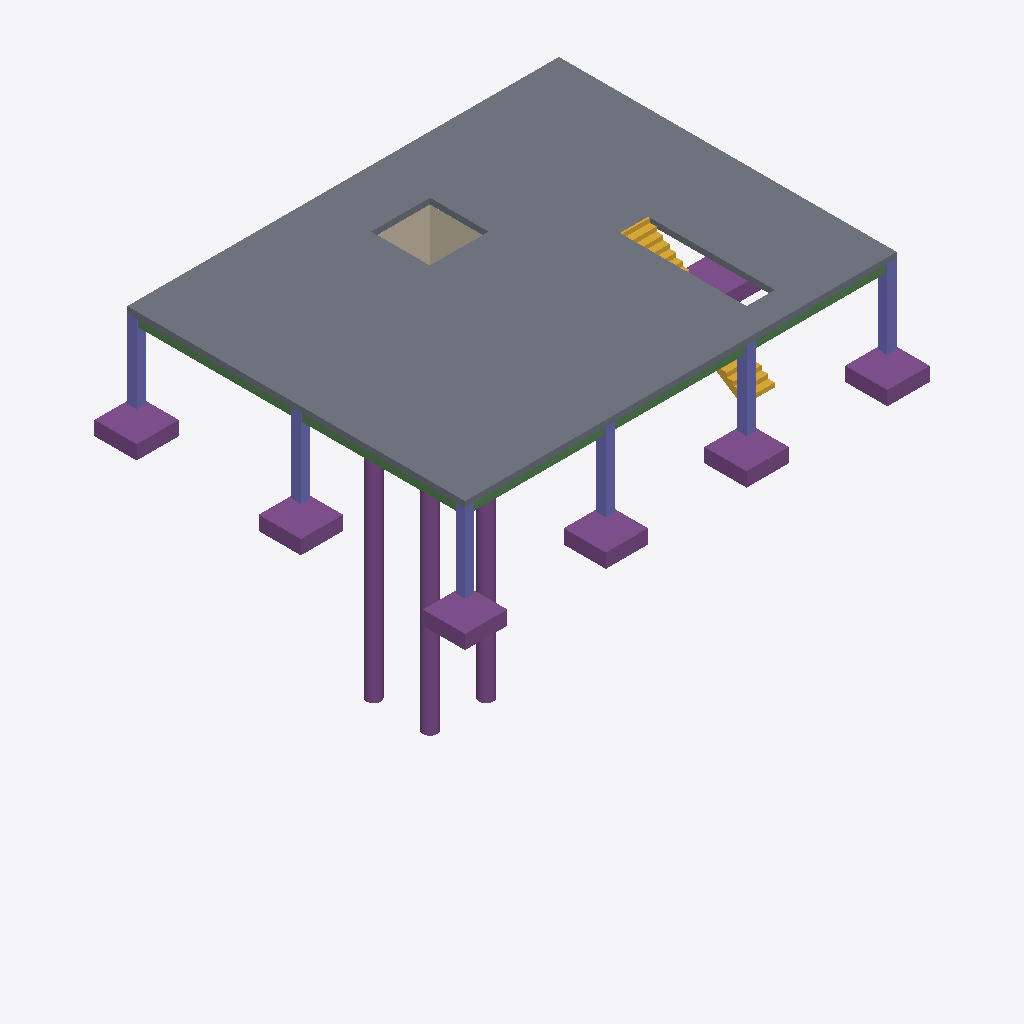
Isometric view of an IFC building model (IFC-SPF (STEP), schema IFC4, length unit metre), seen from the south-west, elements coloured by IFC class: 7 footings (purple), 6 columns (violet), 5 beams (green), 3 piles (purple), 2 walls (beige), 1 slab (grey), 1 stair flight (yellow).
Extent 19.8 m × 15.8 m × 17.2 m (x, y, z). Storeys (5): Foundation at -1.20 m; Level 0 at 0.00 m; Level 1 at 3.60 m; Level 2 at 7.20 m; Roof at 10.80 m. Elements (106): 54 IfcReinforcingBar, 17 IfcBeam, 13 IfcFooting, 12 IfcColumn, 4 IfcPile, 4 IfcWall, 1 IfcSlab, 1 IfcStairFlight.

HEADER;
FILE_DESCRIPTION(('ViewDefinition[DesignTransferView]'),'2;1');
FILE_NAME('/dev/null','2026-11-06T22:11:58+00:00',(''),(''),'IfcOpenShell 0.9.0.post1','IfcOpenShell 0.9.0.post1','Nobody');
FILE_SCHEMA(('IFC4'));
ENDSEC;
DATA;
#1=IFCPROJECT('32wqiU_rb5svdMMG0VMCFb',$,'TB-01 Training Building',$,$,$,$,(#11),#6);
#13=IFCSITE('3ZmmYQP7PBvBG23rdMcngW',$,'TB-01 Site',$,$,$,$,$,$,(38,44,12,840000),(-9,-8,-33,-720000),90.0,$,$);
#14=IFCBUILDING('3RAqiEVrjAQQFvh1lebx3T',$,'TB-01',$,$,$,$,$,$,$,$,$);
#18=IFCBUILDINGSTOREY('3t9VEYHdn0sw3Z$FXFk2OJ',$,'Foundation',$,$,#24,$,$,$,-1.2);
#25=IFCBUILDINGSTOREY('3CO9UZXsLFkQjpG7q6GbFk',$,'Level 0',$,$,#30,$,$,$,0.0);
#31=IFCBUILDINGSTOREY('0tTx7i0LXBVv$2_YiAS_Ye',$,'Level 1',$,$,#36,$,$,$,3.6);
#37=IFCBUILDINGSTOREY('3hCznLrRX0SuzLsl17c$QO',$,'Level 2',$,$,#42,$,$,$,7.2);
#43=IFCBUILDINGSTOREY('0AFbwQ9bj0m8MVopBv$a2y',$,'Roof',$,$,#48,$,$,$,10.8);
#425=IFCSLAB('0LR_8AsFH5wBaFXRSkwN9A',$,'S-L1',$,$,#445,#434,$,.FLOOR.);
#1180=IFCPILE('0KOP9kvrrF2fHsJ6joWbvq',$,'P-2',$,$,#1199,#1189,$,.BORED.,$);
#1160=IFCPILE('0InNWgJEfDpxFVFS9X1V1Y',$,'P-1',$,$,#1179,#1169,$,.BORED.,$);
#1020=IFCFOOTING('0rekPkqHr7pRiB3U4XmwXG',$,'F-C1',$,$,#1039,#1029,$,.PAD_FOOTING.);
#1080=IFCFOOTING('1TenoGG6fFAfidniSniwVD',$,'F-D1',$,$,#1099,#1089,$,.PAD_FOOTING.);
#940=IFCFOOTING('3SHCv$Ps18kPgoOxktY1JO',$,'F-A3',$,$,#959,#949,$,.PAD_FOOTING.);
#899=IFCFOOTING('0t7IcnVxzFMhu7k1CBSdG_',$,'F-A1',$,$,#919,#908,$,.PAD_FOOTING.);
#960=IFCFOOTING('2DeTQEW0n9_A40Tpu79kI9',$,'F-B1',$,$,#979,#969,$,.PAD_FOOTING.);
#920=IFCFOOTING('2WG0uLL8TBj9cl7YC1uhcX',$,'F-A2',$,$,#939,#929,$,.PAD_FOOTING.);
#1200=IFCPILE('1GdfIA5CL9kQ8vKOEQm$9g',$,'P-3',$,$,#1219,#1209,$,.BORED.,$);
#874=IFCSTAIRFLIGHT('0BbDRcAaDBsQlz3NoZlPyY',$,'ST-1',$,$,#892,#882,$,$,$,$,$,.STRAIGHT.);
#89=IFCCOLUMN('1FWxS2jMbFcORC9Q3QqA0G',$,'C-A1',$,$,#108,#98,$,.COLUMN.);
#353=IFCWALL('0F2zbO9DL6$A45eKoZEz3Q',$,'W-Core-N',$,$,#372,#362,$,.SOLIDWALL.);
#109=IFCCOLUMN('2TUmfpjH55p9uJUjbPp0iv',$,'C-A2',$,$,#128,#118,$,.COLUMN.);
#129=IFCCOLUMN('2HLMv8n15BMhLdKzZU2OM7',$,'C-A3',$,$,#148,#138,$,.COLUMN.);
#269=IFCCOLUMN('0VkqYt4u593POnDStncF8U',$,'C-D1',$,$,#288,#278,$,.COLUMN.);
#209=IFCCOLUMN('1yJE39ap14SuH9P5ImVGCd',$,'C-C1',$,$,#228,#218,$,.COLUMN.);
#401=IFCWALL('07ciP$J$v4HfBE6LlxYl45',$,'W-Core-E',$,$,#420,#410,$,.SOLIDWALL.);
#149=IFCCOLUMN('3huuQ7tvD6qQB6PEM4Jolf',$,'C-B1',$,$,#168,#158,$,.COLUMN.);
#1100=IFCFOOTING('1l8vVkL3D2Hu2bR05zKvTT',$,'F-D2',$,$,#1119,#1109,$,.PAD_FOOTING.);
#668=IFCBEAM('2vB$7jkJ52nhy$l7nB0cAz',$,'B-A/12',$,$,#687,#677,$,.BEAM.);
#688=IFCBEAM('1rOYGASjX8Lx2GXgfkzZqp',$,'B-A/23',$,$,#707,#697,$,.BEAM.);
#488=IFCBEAM('1g1igO0O9CfuWMrItLnN0G',$,'B-1/AB',$,$,#507,#497,$,.BEAM.);
#508=IFCBEAM('0LXDg57Q18lgjlFkSlGPm$',$,'B-1/BC',$,$,#527,#517,$,.BEAM.);
#528=IFCBEAM('3c6mgI2Dz8ORJVEmNk7s0S',$,'B-1/CD',$,$,#547,#537,$,.BEAM.);
ENDSEC;
